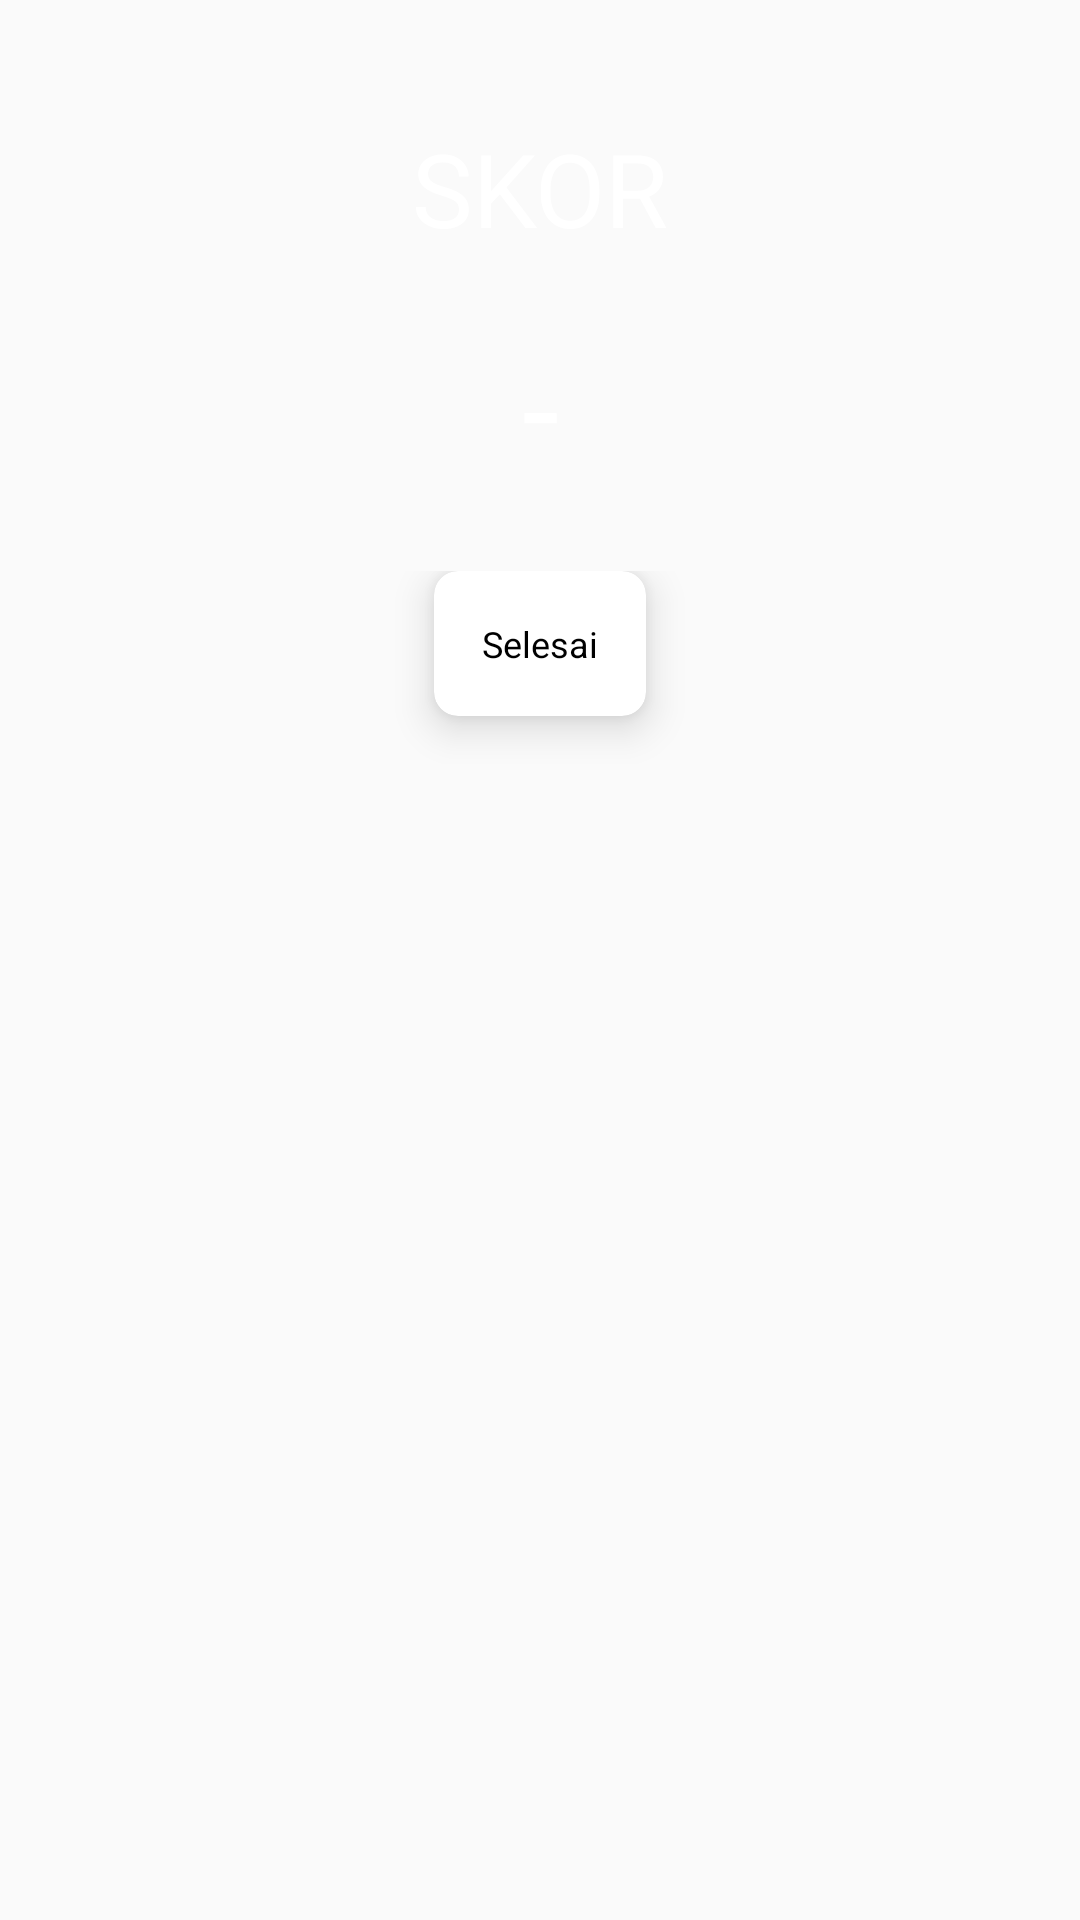

Reconstruct the res/layout file that produces this screen, plus the resources it refers to.
<!-- AndroidManifest.xml: application theme AppTheme -->
<!-- res/layout/activity_skor.xml -->
<LinearLayout
    xmlns:android="http://schemas.android.com/apk/res/android"
    xmlns:app="http://schemas.android.com/apk/res-auto"
    xmlns:tools="http://schemas.android.com/tools"
    android:layout_width="match_parent"
    android:layout_height="match_parent"
    android:orientation="vertical"
    android:background="@drawable/bgapps"
    android:paddingTop="40dp"
    android:weightSum="10"
    tools:context=".TentangAplikasiActivity">

    <TextView
        android:text="@string/skor"
        android:textSize="34sp"
        android:textColor="#FFF"
        android:textAlignment="center"
        android:layout_width="match_parent"
        android:layout_height="wrap_content" />

    <TextView
        android:id="@+id/teks_skor"
        android:text="@string/skor_nilai_strip"
        android:paddingTop="20dp"
        android:textSize="45sp"
        android:textColor="#FFF"
        android:textAlignment="center"
        android:layout_width="match_parent"
        android:layout_height="wrap_content" />

    <RelativeLayout
        android:layout_gravity="center"
        android:layout_marginTop="25dp"
        android:layout_width="wrap_content"
        android:layout_height="wrap_content">

        <androidx.cardview.widget.CardView
            android:id="@+id/cardSelesai"
            android:layout_width="wrap_content"
            android:layout_height="wrap_content"
            android:layout_marginBottom="16dp"
            android:layout_marginLeft="16dp"
            android:layout_marginRight="16dp"
            android:background="#FFFFFF"
            app:cardBackgroundColor="#FFFFFF"
            app:cardElevation="8dp"
            app:cardCornerRadius="8dp">

            <LinearLayout
                android:layout_gravity="center_horizontal|center_vertical"
                android:layout_margin="16dp"
                android:orientation="vertical"
                android:layout_width="wrap_content"
                android:layout_height="wrap_content">

                <TextView
                    android:textAlignment="center"
                    android:text="@string/selesai"
                    android:textColor="#000"
                    android:textSize="12sp"
                    android:layout_width="wrap_content"
                    android:layout_height="wrap_content" />

            </LinearLayout>

        </androidx.cardview.widget.CardView>
    </RelativeLayout>

</LinearLayout>
<!-- resources referenced by this layout -->
<resources>
  <string name="selesai">Selesai</string>
  <string name="skor">SKOR</string>
  <string name="skor_nilai_strip">-</string>
  <style name="AppTheme" parent="Theme.AppCompat.DayNight.NoActionBar">
          
          <item name="colorPrimary">@color/colorPrimary</item>
          <item name="colorPrimaryDark">@color/colorPrimaryDark</item>
          <item name="colorAccent">@color/colorAccent</item>
      </style>
  <color name="colorPrimary">#425ac1</color>
  <color name="colorPrimaryDark">#1f2e65</color>
  <color name="colorAccent">#000000</color>
</resources>
